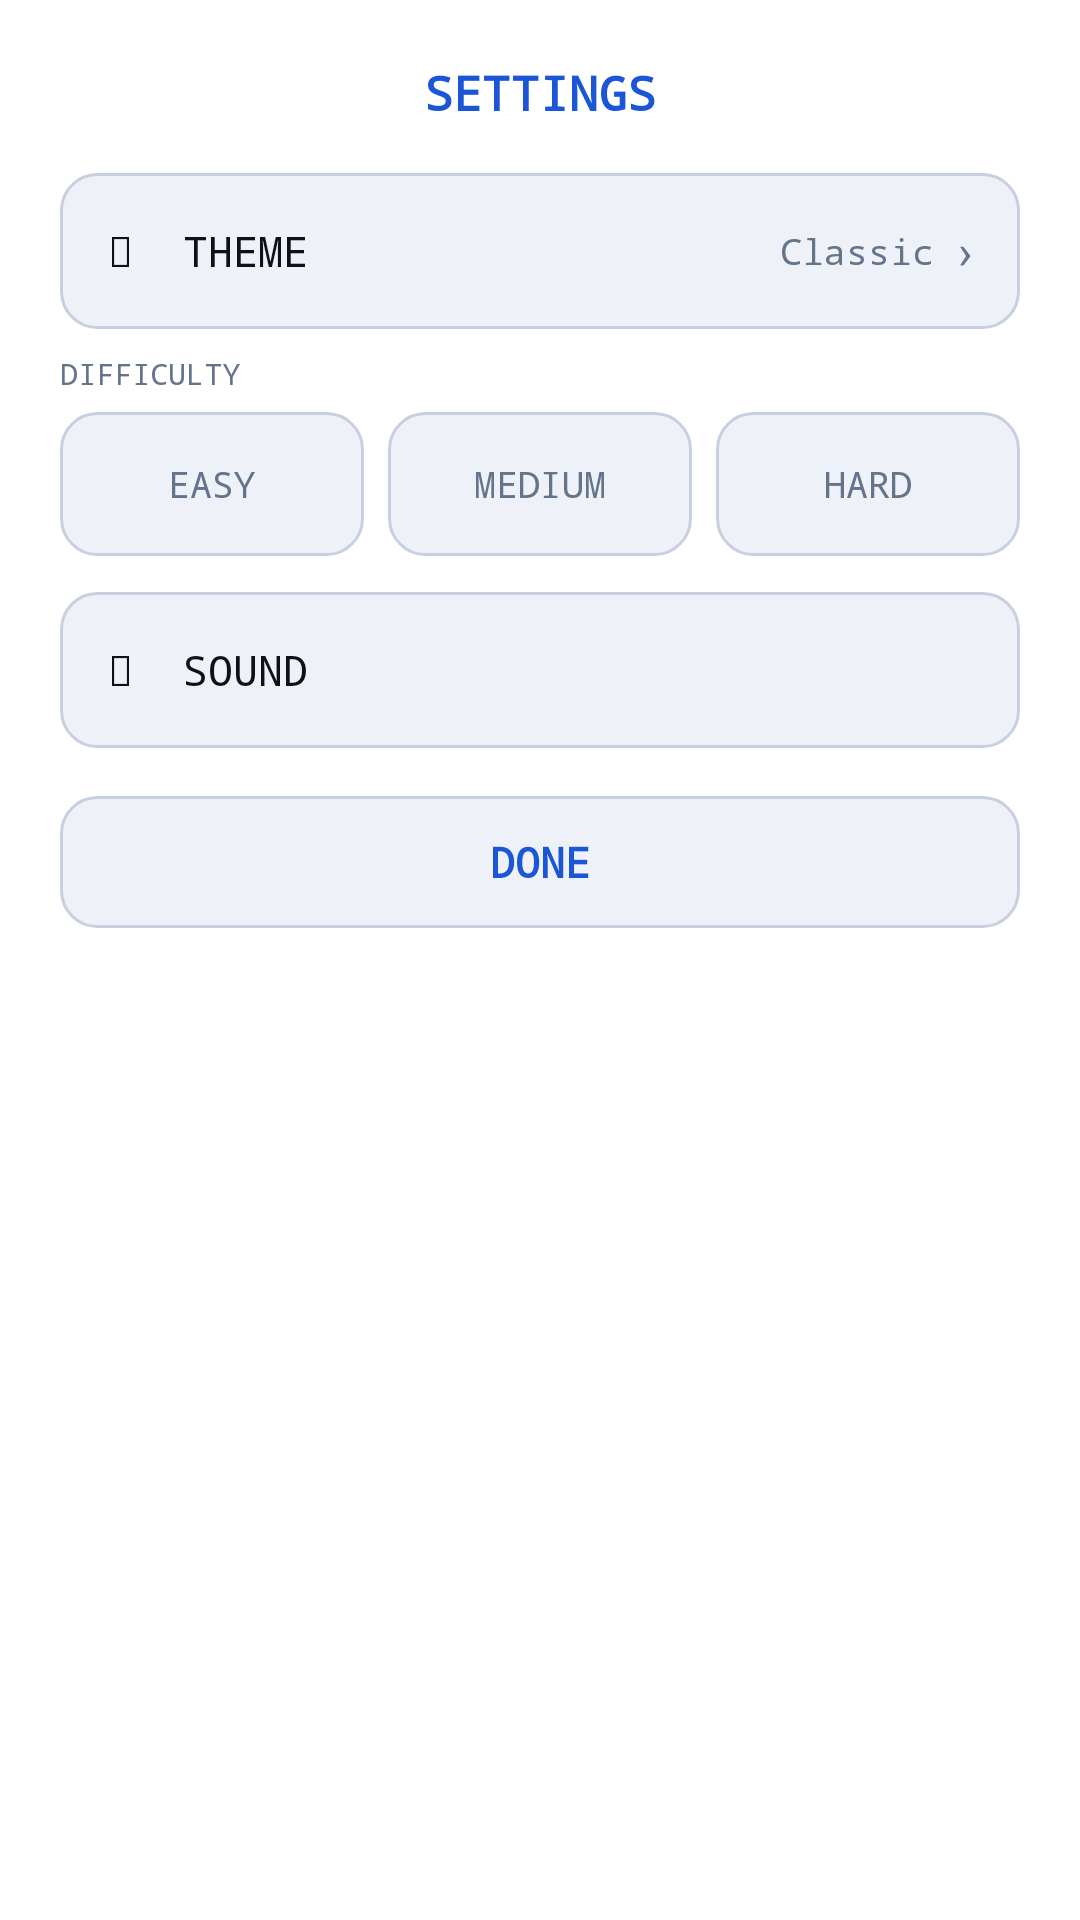

Produce the Android XML layout that renders to this screen, including the resource entries it uses.
<!-- AndroidManifest.xml: application theme Theme.PixelParlor -->
<!-- res/layout/dialog_bb_settings.xml -->
<?xml version="1.0" encoding="utf-8"?>
<LinearLayout xmlns:android="http://schemas.android.com/apk/res/android"
    android:layout_width="match_parent"
    android:layout_height="wrap_content"
    android:orientation="vertical"
    android:padding="20dp"
    android:background="@color/surface">

    <TextView
        android:layout_width="match_parent"
        android:layout_height="wrap_content"
        android:text="SETTINGS"
        android:textColor="@color/accent_blue"
        android:textSize="16sp"
        android:fontFamily="monospace"
        android:gravity="center"
        android:textStyle="bold"
        android:paddingBottom="16dp" />

    
    <LinearLayout
        android:id="@+id/rowTheme"
        android:layout_width="match_parent"
        android:layout_height="52dp"
        android:orientation="horizontal"
        android:gravity="center_vertical"
        android:background="@drawable/bg_game_tile"
        android:paddingHorizontal="16dp"
        android:layout_marginBottom="8dp"
        android:clickable="true"
        android:focusable="true">

        <TextView
            android:layout_width="0dp"
            android:layout_height="wrap_content"
            android:layout_weight="1"
            android:text="&#127912;  THEME"
            android:textColor="@color/text"
            android:textSize="14sp"
            android:fontFamily="monospace" />

        <TextView
            android:id="@+id/tvCurrentTheme"
            android:layout_width="wrap_content"
            android:layout_height="wrap_content"
            android:text="Classic"
            android:textColor="@color/muted"
            android:textSize="12sp"
            android:fontFamily="monospace" />

        <TextView
            android:layout_width="wrap_content"
            android:layout_height="wrap_content"
            android:text="  ›"
            android:textColor="@color/muted"
            android:textSize="16sp" />
    </LinearLayout>

    
    <TextView
        android:layout_width="wrap_content"
        android:layout_height="wrap_content"
        android:text="DIFFICULTY"
        android:textColor="@color/muted"
        android:textSize="10sp"
        android:fontFamily="monospace"
        android:layout_marginBottom="6dp" />

    <LinearLayout
        android:layout_width="match_parent"
        android:layout_height="48dp"
        android:orientation="horizontal"
        android:layout_marginBottom="12dp">

        <TextView
            android:id="@+id/btnDiffEasy"
            android:layout_width="0dp"
            android:layout_height="match_parent"
            android:layout_weight="1"
            android:layout_marginEnd="4dp"
            android:text="EASY"
            android:textColor="@color/muted"
            android:textSize="12sp"
            android:fontFamily="monospace"
            android:gravity="center"
            android:background="@drawable/bg_game_tile"
            android:clickable="true"
            android:focusable="true" />

        <TextView
            android:id="@+id/btnDiffMedium"
            android:layout_width="0dp"
            android:layout_height="match_parent"
            android:layout_weight="1"
            android:layout_marginHorizontal="4dp"
            android:text="MEDIUM"
            android:textColor="@color/muted"
            android:textSize="12sp"
            android:fontFamily="monospace"
            android:gravity="center"
            android:background="@drawable/bg_game_tile"
            android:clickable="true"
            android:focusable="true" />

        <TextView
            android:id="@+id/btnDiffHard"
            android:layout_width="0dp"
            android:layout_height="match_parent"
            android:layout_weight="1"
            android:layout_marginStart="4dp"
            android:text="HARD"
            android:textColor="@color/muted"
            android:textSize="12sp"
            android:fontFamily="monospace"
            android:gravity="center"
            android:background="@drawable/bg_game_tile"
            android:clickable="true"
            android:focusable="true" />
    </LinearLayout>

    
    <LinearLayout
        android:layout_width="match_parent"
        android:layout_height="52dp"
        android:orientation="horizontal"
        android:gravity="center_vertical"
        android:background="@drawable/bg_game_tile"
        android:paddingHorizontal="16dp"
        android:layout_marginBottom="16dp">

        <TextView
            android:layout_width="0dp"
            android:layout_height="wrap_content"
            android:layout_weight="1"
            android:text="&#128266;  SOUND"
            android:textColor="@color/text"
            android:textSize="14sp"
            android:fontFamily="monospace" />

        <Switch
            android:id="@+id/switchSound"
            android:layout_width="wrap_content"
            android:layout_height="wrap_content" />
    </LinearLayout>

    <TextView
        android:id="@+id/btnDone"
        android:layout_width="match_parent"
        android:layout_height="44dp"
        android:text="DONE"
        android:textColor="@color/accent_blue"
        android:textSize="14sp"
        android:fontFamily="monospace"
        android:gravity="center"
        android:textStyle="bold"
        android:background="@drawable/bg_game_tile"
        android:clickable="true"
        android:focusable="true" />

</LinearLayout>
<!-- resources referenced by this layout -->
<resources>
  <color name="accent_blue">#1a56d6</color>
  <color name="muted">#64748b</color>
  <color name="surface">#ffffff</color>
  <color name="text">#0f1117</color>
  <!-- drawable bg_game_tile (drawable) -->
  <?xml version="1.0" encoding="utf-8"?>
  <shape xmlns:android="http://schemas.android.com/apk/res/android"
      android:shape="rectangle">
      <solid android:color="@color/card" />
      <stroke android:width="1dp" android:color="@color/border" />
      <corners android:radius="12dp" />
  </shape>
  <style name="Theme.PixelParlor" parent="Theme.MaterialComponents.DayNight.NoActionBar">
          <item name="colorPrimary">@color/accent_blue</item>
          <item name="colorPrimaryVariant">@color/surface</item>
          <item name="colorOnPrimary">@color/color_on_accent</item>
          <item name="colorSecondary">@color/accent_red</item>
          <item name="colorOnSecondary">@color/color_on_accent</item>
          <item name="android:colorBackground">@color/bg</item>
          <item name="android:windowBackground">@color/bg</item>
          <item name="android:statusBarColor">@color/bg</item>
          <item name="android:navigationBarColor">@color/bg</item>
          
          <item name="android:windowLightStatusBar">false</item>
      </style>
  <color name="card">#eef1f8</color>
  <color name="border">#c8d0e0</color>
  <color name="color_on_accent">#ffffff</color>
  <color name="accent_red">#c0392b</color>
  <color name="bg">#f7f8fc</color>
</resources>
